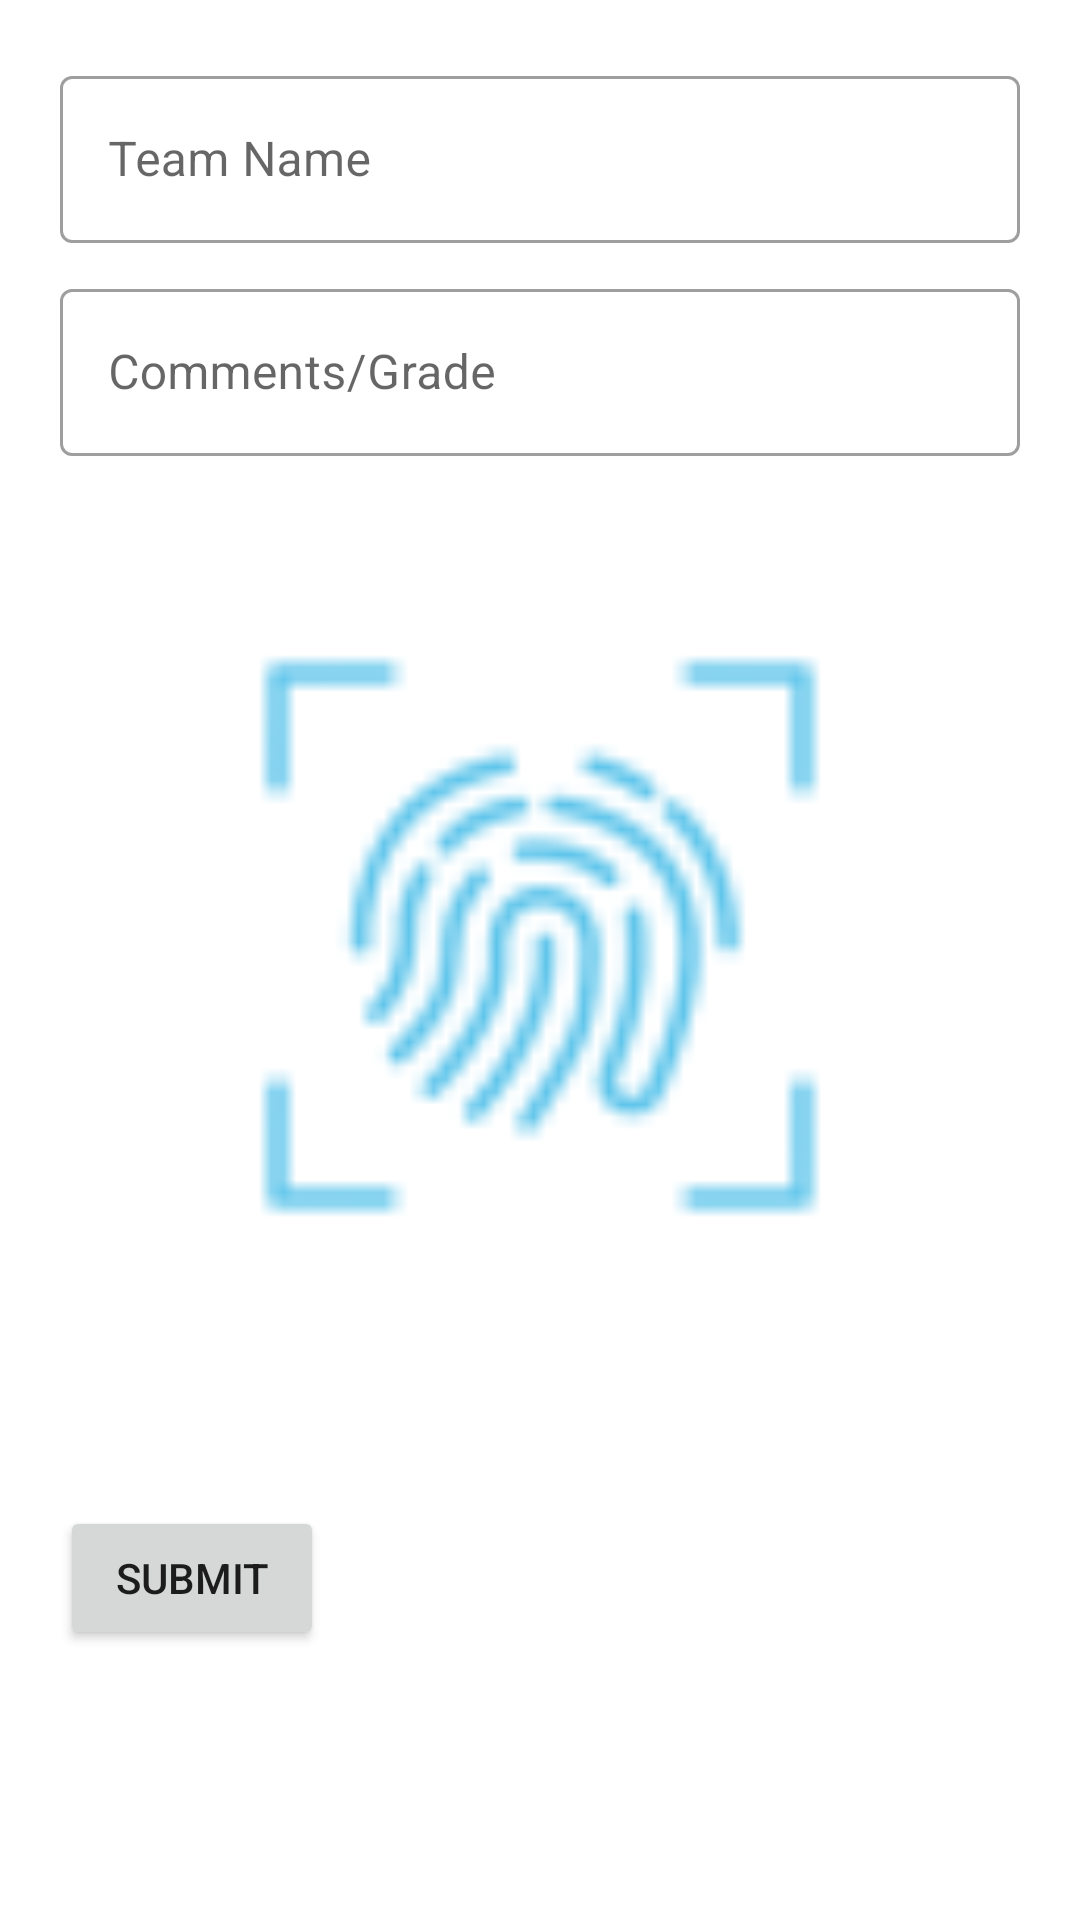

Android layout source for this screen:
<!-- AndroidManifest.xml: application theme Theme.MDAAssn -->
<!-- res/layout/activity_view_submission.xml -->
<?xml version="1.0" encoding="utf-8"?>
<ScrollView xmlns:android="http://schemas.android.com/apk/res/android"
xmlns:app="http://schemas.android.com/apk/res-auto"
xmlns:tools="http://schemas.android.com/tools"
android:layout_width="match_parent"
android:layout_height="match_parent"
tools:context=".ViewSubmissionActivity">

<LinearLayout
    android:layout_width="match_parent"
    android:layout_height="match_parent"
    android:orientation="vertical"
    android:background="#fff"
    android:padding="20dp">

    <com.google.android.material.textfield.TextInputLayout
        android:id="@+id/name"
        android:layout_width="match_parent"
        android:layout_height="wrap_content"
        android:paddingBottom="10dp"
        android:hint="Team Name"
        style="@style/Widget.MaterialComponents.TextInputLayout.OutlinedBox">
        <com.google.android.material.textfield.TextInputEditText
            android:layout_width="match_parent"
            android:layout_height="wrap_content"
            android:enabled="false"
            android:textColor="@color/black"/>

    </com.google.android.material.textfield.TextInputLayout>

    <com.google.android.material.textfield.TextInputLayout
        android:id="@+id/desc"
        android:layout_width="match_parent"
        android:layout_height="wrap_content"
        android:paddingBottom="10dp"
        android:hint="Comments/Grade"
        style="@style/Widget.MaterialComponents.TextInputLayout.OutlinedBox">

        <com.google.android.material.textfield.TextInputEditText
            android:layout_width="match_parent"
            android:layout_height="wrap_content"
            android:textColor="@color/black" />

    </com.google.android.material.textfield.TextInputLayout>
    <ImageView
        android:id="@+id/cam"
        android:layout_width="300dp"
        android:layout_height="300dp"
        android:layout_gravity="center"
        app:layout_constraintBottom_toBottomOf="parent"
        app:layout_constraintEnd_toEndOf="parent"
        app:layout_constraintStart_toStartOf="parent"
        app:layout_constraintTop_toTopOf="parent"
        app:layout_constraintVertical_bias="0.23000002"
        app:srcCompat="@drawable/ic_action_name" />
    <Button
        android:id="@+id/submitBtn"
        android:layout_width="wrap_content"
        android:layout_height="wrap_content"
        android:layout_marginTop="40dp"
        android:text="Submit"
        app:layout_constraintEnd_toEndOf="parent"
        app:layout_constraintHorizontal_bias="0.33"
        app:layout_constraintStart_toStartOf="parent"
        app:layout_constraintTop_toBottomOf="@+id/displayImageView" />
</LinearLayout>
</ScrollView>
<!-- resources referenced by this layout -->
<resources>
  <color name="black">#FF000000</color>
  <!-- drawable ic_action_name: png bitmap (drawable-hdpi, 864 bytes) -->
  <style name="Theme.MDAAssn" parent="Theme.MaterialComponents.DayNight.DarkActionBar">
          
          <item name="colorPrimary">@color/purple_500</item>
          <item name="colorPrimaryVariant">@color/purple_700</item>
          <item name="colorOnPrimary">@color/white</item>
          
          <item name="colorSecondary">@color/teal_200</item>
          <item name="colorSecondaryVariant">@color/teal_700</item>
          <item name="colorOnSecondary">@color/black</item>
          
          <item name="android:statusBarColor" tools:targetApi="l">?attr/colorPrimaryVariant</item>
          
      </style>
  <color name="purple_500">#FF6200EE</color>
  <color name="purple_700">#FF3700B3</color>
  <color name="white">#FFFFFFFF</color>
  <color name="teal_200">#FF03DAC5</color>
  <color name="teal_700">#FF018786</color>
</resources>
